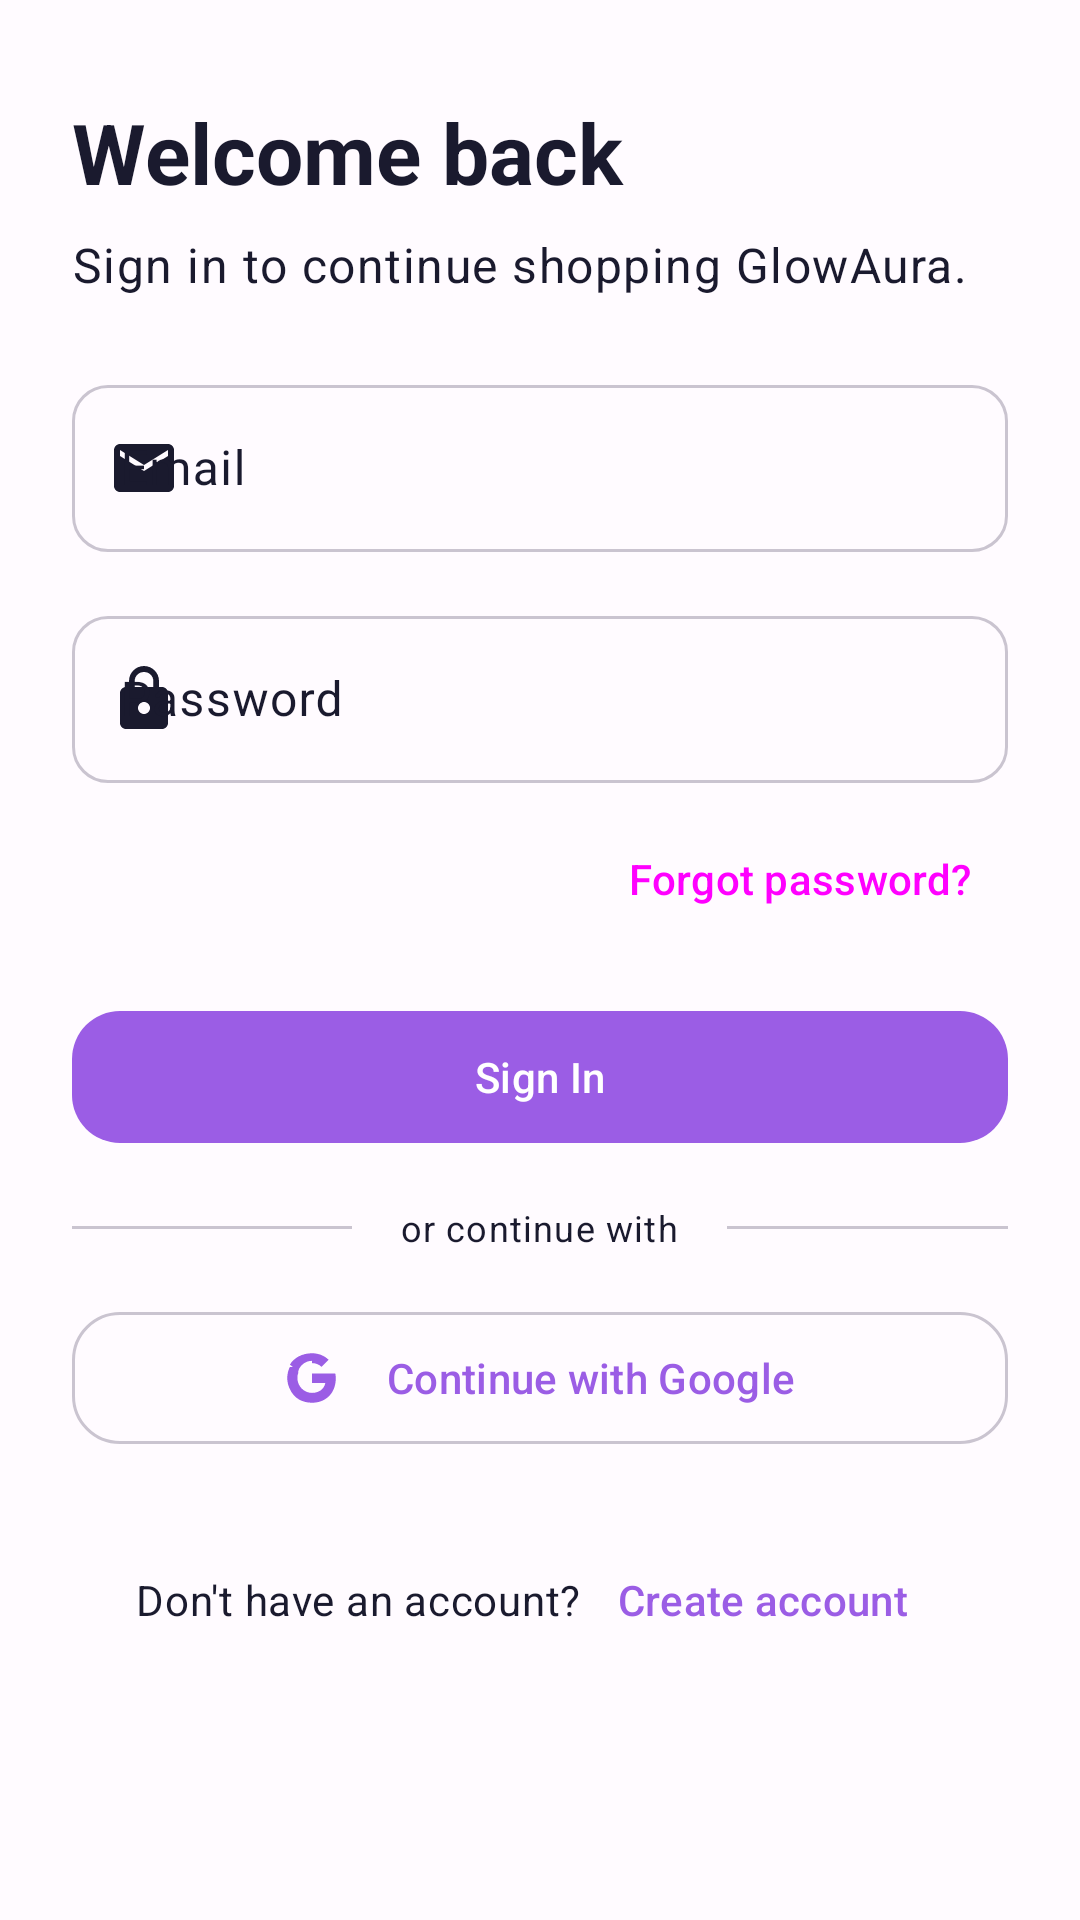

The Android layout XML behind this screen, and the referenced resources:
<!-- AndroidManifest.xml: application theme Theme.GlowAura -->
<!-- res/layout/fragment_login.xml -->
<?xml version="1.0" encoding="utf-8"?>
<androidx.core.widget.NestedScrollView
    xmlns:android="http://schemas.android.com/apk/res/android"
    xmlns:app="http://schemas.android.com/apk/res-auto"
    xmlns:tools="http://schemas.android.com/tools"
    android:layout_width="match_parent"
    android:layout_height="match_parent"
    android:background="?android:attr/colorBackground"
    android:fillViewport="true">

    <LinearLayout
        android:layout_width="match_parent"
        android:layout_height="wrap_content"
        android:orientation="vertical"
        android:paddingHorizontal="@dimen/screen_padding"
        android:paddingTop="@dimen/spacing_xlarge"
        android:paddingBottom="@dimen/spacing_large">

        <TextView
            android:layout_width="match_parent"
            android:layout_height="wrap_content"
            android:text="@string/auth_welcome_back"
            android:textAppearance="@style/TextAppearance.GlowAura.ScreenTitle" />

        <TextView
            android:layout_width="match_parent"
            android:layout_height="wrap_content"
            android:layout_marginTop="@dimen/spacing_small"
            android:text="@string/auth_login_subtitle"
            android:textAppearance="@style/TextAppearance.GlowAura.ScreenSubtitle" />

        <include
            android:id="@+id/errorBanner"
            layout="@layout/view_error_banner"
            android:layout_width="match_parent"
            android:layout_height="wrap_content"
            android:layout_marginTop="@dimen/spacing_large" />

        <com.google.android.material.textfield.TextInputLayout
            android:id="@+id/emailLayout"
            style="@style/Widget.GlowAura.TextInputLayout"
            android:layout_width="match_parent"
            android:layout_height="wrap_content"
            android:layout_marginTop="@dimen/spacing_large"
            android:hint="@string/auth_email"
            app:startIconDrawable="@drawable/ic_mail">

            <com.google.android.material.textfield.TextInputEditText
                android:id="@+id/emailInput"
                android:layout_width="match_parent"
                android:layout_height="wrap_content"
                android:autofillHints="emailAddress"
                android:imeOptions="actionNext"
                android:inputType="textEmailAddress"
                android:maxLines="1" />
        </com.google.android.material.textfield.TextInputLayout>

        <TextView
            android:id="@+id/emailError"
            style="@style/TextAppearance.GlowAura.FieldError"
            android:layout_width="match_parent"
            android:layout_height="wrap_content"
            android:layout_marginTop="@dimen/spacing_small"
            android:visibility="gone"
            tools:text="Enter a valid email address"
            tools:visibility="visible" />

        <com.google.android.material.textfield.TextInputLayout
            android:id="@+id/passwordLayout"
            style="@style/Widget.GlowAura.TextInputLayout"
            android:layout_width="match_parent"
            android:layout_height="wrap_content"
            android:layout_marginTop="@dimen/spacing_medium"
            android:hint="@string/auth_password"
            app:endIconMode="custom"
            app:startIconDrawable="@drawable/ic_lock">

            <com.google.android.material.textfield.TextInputEditText
                android:id="@+id/passwordInput"
                android:layout_width="match_parent"
                android:layout_height="wrap_content"
                android:autofillHints="password"
                android:imeOptions="actionDone"
                android:inputType="textPassword"
                android:maxLines="1" />
        </com.google.android.material.textfield.TextInputLayout>

        <TextView
            android:id="@+id/passwordError"
            style="@style/TextAppearance.GlowAura.FieldError"
            android:layout_width="match_parent"
            android:layout_height="wrap_content"
            android:layout_marginTop="@dimen/spacing_small"
            android:visibility="gone"
            tools:text="Password is required"
            tools:visibility="visible" />

        <TextView
            android:id="@+id/forgotPasswordButton"
            style="@style/Widget.GlowAura.Button.Text"
            android:layout_width="wrap_content"
            android:layout_height="wrap_content"
            android:layout_gravity="end"
            android:layout_marginTop="@dimen/spacing_small"
            android:text="@string/auth_forgot_password" />

        <FrameLayout
            android:layout_width="match_parent"
            android:layout_height="wrap_content"
            android:layout_marginTop="@dimen/spacing_medium">

            <com.google.android.material.button.MaterialButton
                android:id="@+id/signInButton"
                style="@style/Widget.GlowAura.Button"
                android:layout_width="match_parent"
                android:layout_height="wrap_content"
                android:text="@string/auth_sign_in" />

            <com.google.android.material.progressindicator.CircularProgressIndicator
                android:id="@+id/signInProgress"
                android:layout_width="@dimen/progress_indicator_size"
                android:layout_height="@dimen/progress_indicator_size"
                android:layout_gravity="center"
                android:indeterminate="true"
                android:visibility="gone"
                app:indicatorColor="?attr/colorOnPrimary"
                app:indicatorSize="@dimen/progress_indicator_size"
                app:trackThickness="2dp"
                tools:visibility="visible" />
        </FrameLayout>

        <LinearLayout
            android:layout_width="match_parent"
            android:layout_height="wrap_content"
            android:layout_marginTop="@dimen/spacing_medium"
            android:gravity="center_vertical"
            android:orientation="horizontal">

            <View
                android:layout_width="0dp"
                android:layout_height="1dp"
                android:layout_weight="1"
                android:background="?attr/colorOutline" />

            <TextView
                android:layout_width="wrap_content"
                android:layout_height="wrap_content"
                android:layout_marginHorizontal="@dimen/spacing_medium"
                android:text="@string/auth_or_continue_with"
                android:textAppearance="?attr/textAppearanceBodySmall"
                android:textColor="?attr/colorOnSurfaceVariant" />

            <View
                android:layout_width="0dp"
                android:layout_height="1dp"
                android:layout_weight="1"
                android:background="?attr/colorOutline" />
        </LinearLayout>

        <com.google.android.material.button.MaterialButton
            android:id="@+id/googleSignInButton"
            style="@style/Widget.GlowAura.Button.Outlined"
            android:layout_width="match_parent"
            android:layout_height="wrap_content"
            android:layout_marginTop="@dimen/spacing_medium"
            android:text="@string/auth_sign_in_with_google"
            app:icon="@drawable/ic_google"
            app:iconGravity="textStart"
            app:iconPadding="@dimen/spacing_medium" />

        <LinearLayout
            android:layout_width="match_parent"
            android:layout_height="wrap_content"
            android:layout_marginTop="@dimen/spacing_large"
            android:gravity="center"
            android:orientation="horizontal">

            <TextView
                android:layout_width="wrap_content"
                android:layout_height="wrap_content"
                android:text="@string/auth_no_account"
                android:textAppearance="?attr/textAppearanceBodyMedium"
                android:textColor="?attr/colorOnSurfaceVariant" />

            <com.google.android.material.button.MaterialButton
                android:id="@+id/createAccountButton"
                style="@style/Widget.GlowAura.Button.Text"
                android:layout_width="wrap_content"
                android:layout_height="wrap_content"
                android:text="@string/auth_create_account" />
        </LinearLayout>

    </LinearLayout>
</androidx.core.widget.NestedScrollView>
<!-- res/layout/view_error_banner.xml (included above) -->
<?xml version="1.0" encoding="utf-8"?>
<LinearLayout xmlns:android="http://schemas.android.com/apk/res/android"
    xmlns:app="http://schemas.android.com/apk/res-auto"
    xmlns:tools="http://schemas.android.com/tools"
    android:id="@+id/errorBanner"
    android:layout_width="match_parent"
    android:layout_height="wrap_content"
    android:background="@drawable/bg_error_banner"
    android:orientation="horizontal"
    android:paddingHorizontal="@dimen/spacing_medium"
    android:paddingVertical="@dimen/spacing_small"
    android:visibility="gone"
    tools:visibility="visible">

    <ImageView
        android:layout_width="20dp"
        android:layout_height="20dp"
        android:layout_marginEnd="@dimen/spacing_small"
        android:contentDescription="@string/cd_error"
        android:src="@drawable/ic_error"
        app:tint="?attr/colorOnErrorContainer" />

    <TextView
        android:id="@+id/errorText"
        android:layout_width="match_parent"
        android:layout_height="wrap_content"
        android:textAppearance="?attr/textAppearanceBodyMedium"
        android:textColor="?attr/colorOnErrorContainer"
        tools:text="Incorrect email or password." />

</LinearLayout>
<!-- resources referenced by this layout -->
<resources>
  <dimen name="progress_indicator_size">24dp</dimen>
  <dimen name="screen_padding">24dp</dimen>
  <dimen name="spacing_large">24dp</dimen>
  <dimen name="spacing_medium">16dp</dimen>
  <dimen name="spacing_small">8dp</dimen>
  <dimen name="spacing_xlarge">32dp</dimen>
  <!-- drawable bg_error_banner (drawable) -->
  <?xml version="1.0" encoding="utf-8"?>
  <shape xmlns:android="http://schemas.android.com/apk/res/android"
      android:shape="rectangle">
      <solid android:color="?attr/colorErrorContainer" />
      <corners android:radius="@dimen/radius_medium" />
  </shape>
  <string name="auth_create_account">Create account</string>
  <string name="auth_email">Email</string>
  <string name="auth_forgot_password">Forgot password?</string>
  <string name="auth_login_subtitle">Sign in to continue shopping GlowAura.</string>
  <string name="auth_no_account">Don\'t have an account?</string>
  <string name="auth_or_continue_with">or continue with</string>
  <string name="auth_password">Password</string>
  <string name="auth_sign_in">Sign In</string>
  <string name="auth_sign_in_with_google">Continue with Google</string>
  <string name="auth_welcome_back">Welcome back</string>
  <string name="cd_error">Error</string>
  <style name="TextAppearance.GlowAura.FieldError" parent="TextAppearance.Material3.BodySmall">
          <item name="android:textColor">?attr/colorError</item>
      </style>
  <style name="TextAppearance.GlowAura.ScreenSubtitle" parent="TextAppearance.Material3.BodyLarge">
          <item name="android:textColor">?attr/colorOnSurfaceVariant</item>
      </style>
  <style name="TextAppearance.GlowAura.ScreenTitle" parent="TextAppearance.Material3.HeadlineMedium">
          <item name="android:textColor">?attr/colorOnBackground</item>
          <item name="android:textStyle">bold</item>
      </style>
  <style name="Widget.GlowAura.Button" parent="Widget.Material3.Button">
          <item name="android:textAllCaps">false</item>
          <item name="android:minHeight">@dimen/button_min_height</item>
          <item name="cornerRadius">@dimen/radius_large</item>
      </style>
  <style name="Widget.GlowAura.Button.Outlined" parent="Widget.Material3.Button.OutlinedButton">
          <item name="android:textAllCaps">false</item>
          <item name="android:minHeight">@dimen/button_min_height</item>
          <item name="cornerRadius">@dimen/radius_large</item>
      </style>
  <style name="Widget.GlowAura.Button.Text" parent="Widget.Material3.Button.TextButton">
          <item name="android:textAllCaps">false</item>
      </style>
  <style name="Widget.GlowAura.TextInputLayout" parent="Widget.Material3.TextInputLayout.OutlinedBox">
          <item name="boxCornerRadiusTopStart">@dimen/radius_medium</item>
          <item name="boxCornerRadiusTopEnd">@dimen/radius_medium</item>
          <item name="boxCornerRadiusBottomStart">@dimen/radius_medium</item>
          <item name="boxCornerRadiusBottomEnd">@dimen/radius_medium</item>
      </style>
  <dimen name="radius_medium">12dp</dimen>
  <dimen name="button_min_height">52dp</dimen>
  <dimen name="radius_large">16dp</dimen>
  <color name="glow_primary">#FF9B5DE5</color>
  <color name="white">#FFFFFFFF</color>
  <color name="glow_primary_light">#FFE9D5FF</color>
  <color name="light_on_surface">#FF1A1A2E</color>
  <color name="glow_secondary">#FFF15BB5</color>
  <color name="glow_secondary_light">#FFFFD6EE</color>
  <color name="glow_tertiary">#FF00BBF9</color>
  <color name="light_background">#FFFFFBFF</color>
  <color name="light_surface">#FFF8F6FF</color>
  <color name="light_outline">#FFCAC4D0</color>
  <color name="status_error">#FFF44336</color>
  <color name="error_container_light">#FFFCE4E6</color>
  <color name="on_error_container_light">#FF8C1D18</color>
  <color name="transparent">#00000000</color>
</resources>
